Run: headless pygame with SDL's dummy video driver; simulated clock (each Clock.tick advances the game by its frame time, no real sleeping); random seed 0; keys injected as events and as key.get_pressed() state; no mouse input.
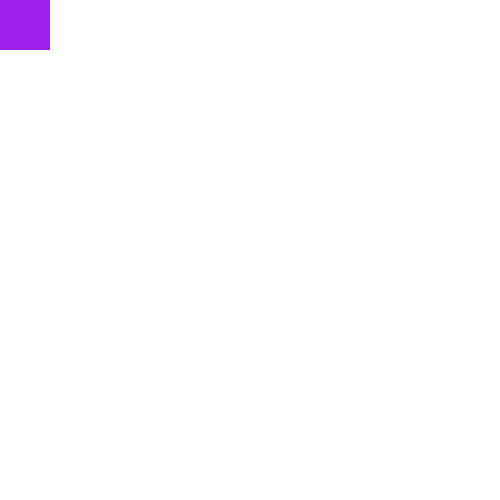
Frame 1 of 4 · flips 1–60 · no input
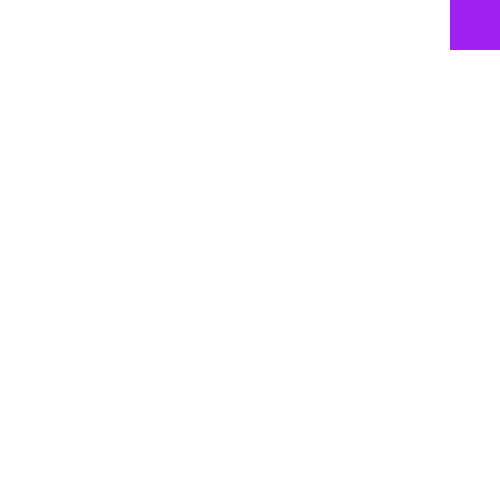
Frame 2 of 4 · flips 61–180 · tapped SPACE, RETURN · held RIGHT (→), D
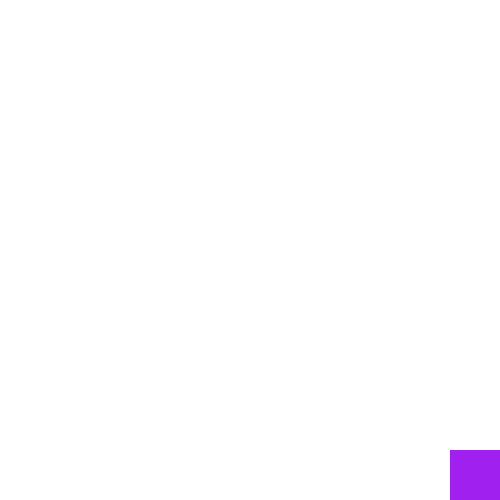
Frame 3 of 4 · flips 181–300 · held DOWN (↓), S
Frame 4 of 4 · flips 301–420 · held LEFT (←), A, UP (↑), W · screen same as frame 1, image omitted

The pygame program that drew these frames:

import pygame
pygame.init()

w_width = 500
w_height = 500

screen = pygame.display.set_mode((w_width, w_height))
pygame.display.set_caption("Adding Jump Logic")

# Creating object
x = 0
y = 0
width = 50
height = 50
vel = 5

clock = pygame.time.Clock()

# Jump variables
is_jump = False
jump_count = 10

done = True # better is gameloop = True
while done:
    for event in pygame.event.get():
        if event.type == pygame.QUIT:
            done = False
        elif event.type == pygame.KEYDOWN:
            if event.key == pygame.K_ESCAPE:
                done = False

    keys = pygame.key.get_pressed()
    if keys[pygame.K_LEFT] and x > 0:
        x -= vel
    if keys[pygame.K_RIGHT] and x < w_width - width:
        x += vel
    if not(is_jump):
        if keys[pygame.K_UP] and y > 0:
            y -= vel
        elif keys[pygame.K_DOWN] and y < w_height - height: # also: and (y + height) < w_height:
            y += vel
        if keys[pygame.K_SPACE]:
            is_jump = True
    else:
        if is_jump:
            if jump_count >= -10:
                neg = 1
                if jump_count < 0:
                    neg = -1
                y -= (jump_count ** 2) * neg * 0.5 # we divide the hight by 2 (* 0.5)
                # y -= jump_count
                jump_count -= 1
            else:
                jump_count = 10
                is_jump = False

    
    

    screen.fill("white")
    pygame.draw.rect(screen, "purple", (x, y, width, height))
    clock.tick(60)
    pygame.display.flip()
